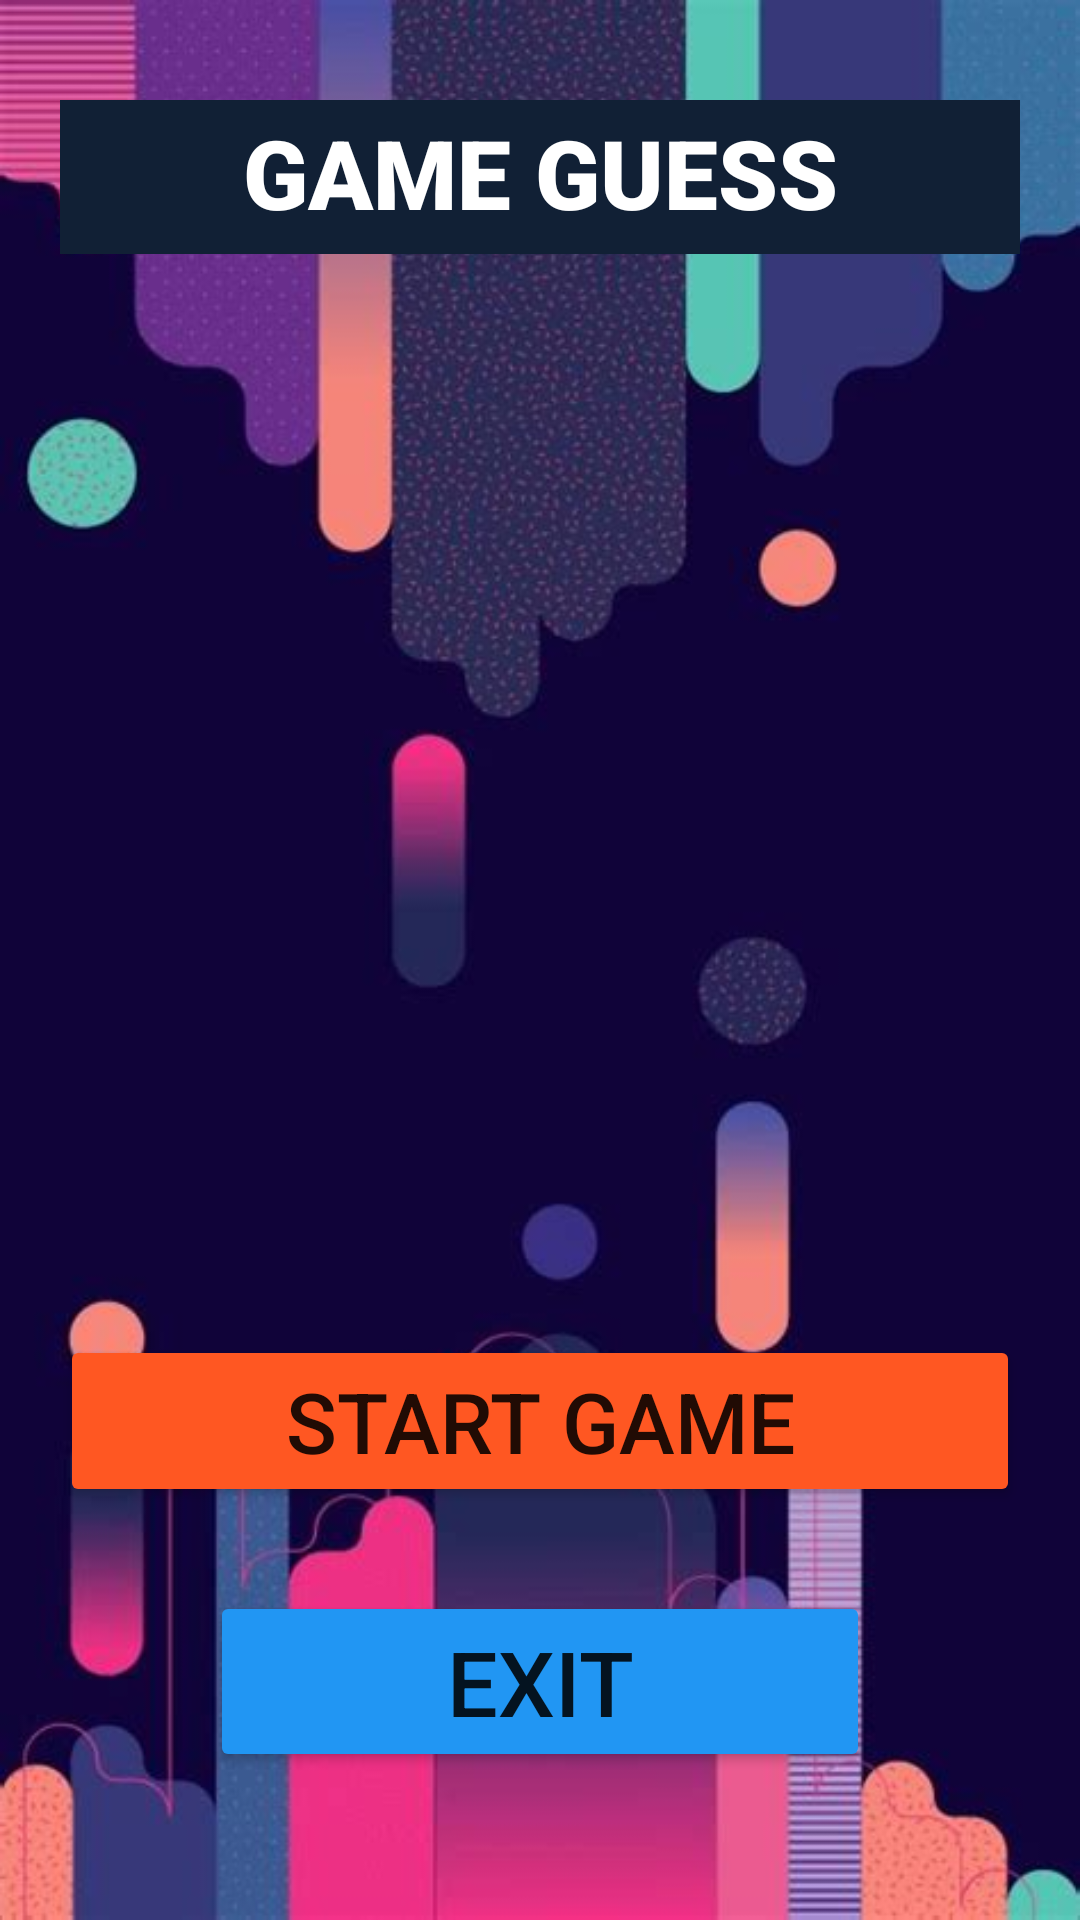

Produce the Android XML layout that renders to this screen, including the resource entries it uses.
<!-- AndroidManifest.xml: application theme Theme.Lessosns8Plao -->
<!-- res/layout/activity_main.xml -->
<?xml version="1.0" encoding="utf-8"?>
<androidx.constraintlayout.widget.ConstraintLayout xmlns:android="http://schemas.android.com/apk/res/android"
    xmlns:app="http://schemas.android.com/apk/res-auto"
    xmlns:tools="http://schemas.android.com/tools"
    android:layout_width="match_parent"
   android:background="@drawable/bc_fon_main"
    android:padding="20dp"
    android:layout_height="match_parent"
    tools:context=".MainActivity">


    <androidx.constraintlayout.widget.ConstraintLayout
        android:layout_width="match_parent"
        android:layout_height="580dp"
        app:layout_constraintTop_toTopOf="parent"
        app:layout_constraintBottom_toBottomOf="parent"
        >


    <ImageView
        android:id="@+id/imge"
        android:layout_width="280dp"
        android:layout_height="280dp"
        android:src="@drawable/ic_anima"
        android:layout_marginTop="58dp"
        app:layout_constraintStart_toStartOf="parent"
        app:layout_constraintEnd_toEndOf="parent"
        app:layout_constraintTop_toBottomOf="@+id/tv_guess"
        app:layout_constraintBottom_toTopOf="@+id/bv_button1"
        tools:ignore="ContentDescription" />

        <ImageView
            android:id="@+id/ic_bacr"
            android:layout_width="match_parent"
            android:layout_height="wrap_content"
            android:src="@drawable/ic_line_bold"
            app:layout_constraintEnd_toEndOf="parent"
            app:layout_constraintStart_toStartOf="parent"
            app:layout_constraintTop_toTopOf="parent"
            tools:ignore="ContentDescription" />



    <TextView
        android:id="@+id/tv_guess"
        android:layout_width="wrap_content"
        android:layout_height="wrap_content"
        android:text="@string/game_guess"
        android:textSize="32sp"
        android:fontFamily="sans-serif-black"
        app:layout_constraintTop_toTopOf="@+id/ic_bacr"
        android:layout_marginTop="6dp"
        app:layout_constraintLeft_toLeftOf="parent"
        app:layout_constraintRight_toRightOf="parent"
        android:textColor="#FFFFFF"/>

    <Button
        android:id="@+id/bv_button1"
        android:layout_width="320dp"
        android:layout_height="wrap_content"
        android:text="@string/start_game"
        android:textSize="28sp"
        android:layout_marginTop="28dp"
        android:backgroundTint="#FF5722"
        app:layout_constraintBottom_toTopOf="@+id/btn_v"
        app:layout_constraintEnd_toEndOf="parent"
        app:layout_constraintStart_toStartOf="parent"
        app:layout_constraintTop_toBottomOf="@+id/imge"
        tools:targetApi="lollipop" />
    <Button
        android:id="@+id/btn_v"
        android:layout_width="220dp"
        android:layout_height="wrap_content"
        android:text="@string/exit"
        android:textSize="30sp"
        android:backgroundTint="#2196F3"
        app:layout_constraintEnd_toEndOf="parent"
        app:layout_constraintStart_toStartOf="parent"
        android:layout_marginTop="28dp"
        app:layout_constraintTop_toBottomOf="@+id/bv_button1"
        tools:targetApi="lollipop" />
    </androidx.constraintlayout.widget.ConstraintLayout>

</androidx.constraintlayout.widget.ConstraintLayout>
<!-- resources referenced by this layout -->
<resources>
  <!-- drawable bc_fon_main: jpeg bitmap (drawable, 32598 bytes) -->
  <!-- drawable ic_line_bold (drawable) -->
  <vector xmlns:android="http://schemas.android.com/apk/res/android"
      android:width="360dp"
      android:height="58dp"
      android:viewportWidth="360"
      android:viewportHeight="58">
    <path
        android:pathData="M0,0h360v58h-360z"
        android:fillColor="#112035"/>
  </vector>
  <string name="exit">Exit</string>
  <string name="game_guess">GAME GUESS</string>
  <string name="start_game">Start game</string>
  <style name="Theme.Lessosns8Plao" parent="Theme.MaterialComponents.DayNight.DarkActionBar">
          
          <item name="colorPrimary">@color/purple_500</item>
          <item name="colorPrimaryVariant">@color/purple_700</item>
          <item name="colorOnPrimary">@color/white</item>
          
          <item name="colorSecondary">@color/teal_200</item>
          <item name="colorSecondaryVariant">@color/teal_700</item>
          <item name="colorOnSecondary">@color/black</item>
          
          <item name="android:statusBarColor" tools:targetApi="l">?attr/colorPrimaryVariant</item>
          
      </style>
  <!-- not gathered from this repository: default colours our renderer supplied (Android Studio template values) -->
  <color name="purple_500">#FF6200EE</color>
  <color name="purple_700">#FF3700B3</color>
  <color name="teal_200">#FF03DAC5</color>
  <color name="teal_700">#FF018786</color>
  <color name="black">#FF000000</color>
  <color name="white">#FFFFFFFF</color>
</resources>
